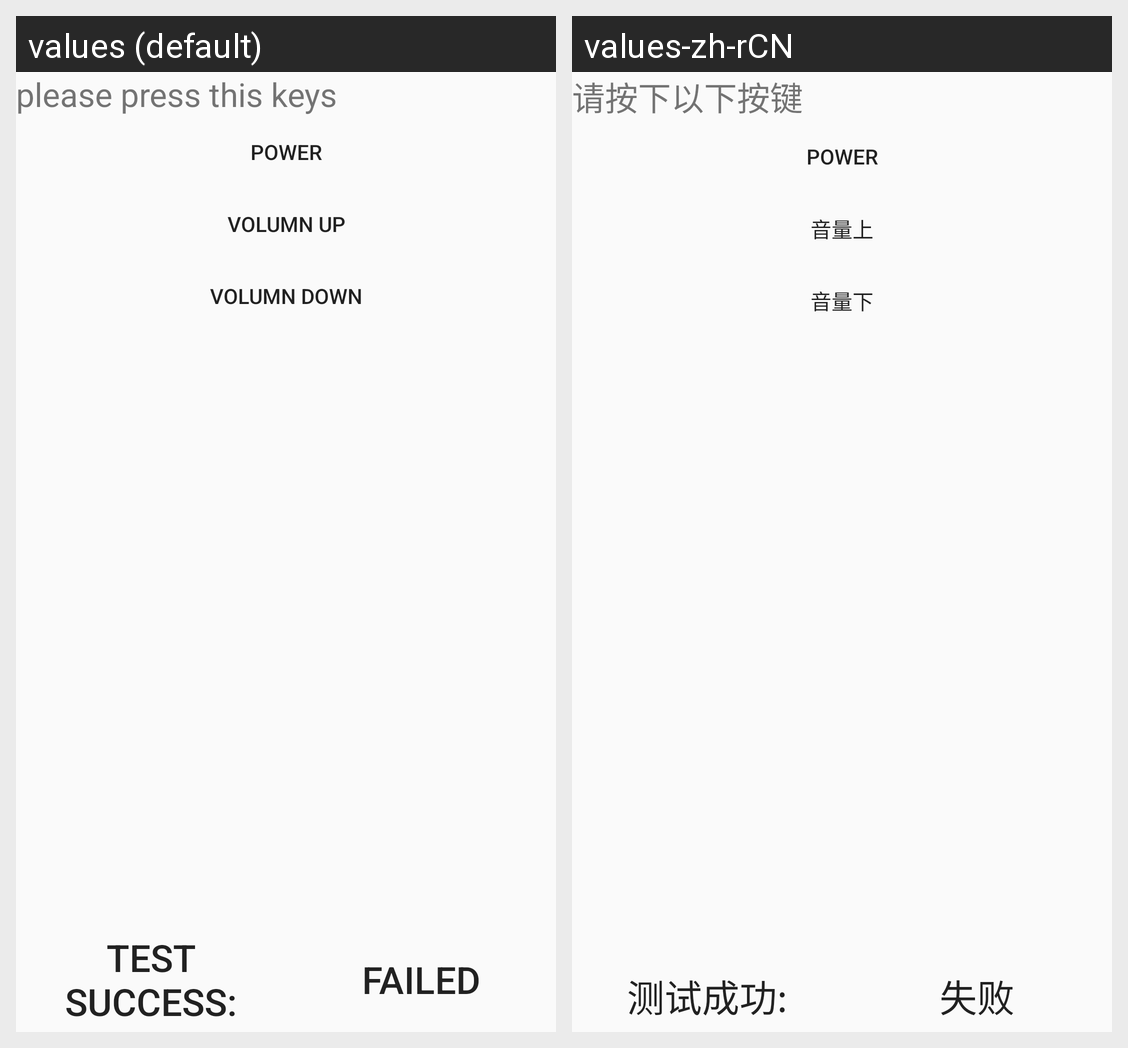

For this localized Android screen grid, give each drawn string resource with its value in every locale shown.
Android screen res/layout/activity_key_test.xml rendered under 2 locales, left to right: values (default), values-zh-rCN. Device: Nexus 5 (rendered at 1080×1920; each locale shown at half size, 540×960, under a caption strip naming it); theme Theme.AppCompat.Light.DarkActionBar.
Strings drawn on this screen, with the default value and each locale's value (text and hints the layout hard-codes, and strings that could not be matched under every locale, appear in the picture but are not listed):

key_test_desc
  values: please press this keys
  values-zh-rCN: 请按下以下按键

power_key
  values: power
  values-zh-rCN: power  [not translated; the default value is used]

volumn_up
  values: volumn up
  values-zh-rCN: 音量上

volumn_down
  values: volumn down
  values-zh-rCN: 音量下

values_success
  values: Test success:
  values-zh-rCN: 测试成功:

failed
  values: failed
  values-zh-rCN: 失败
